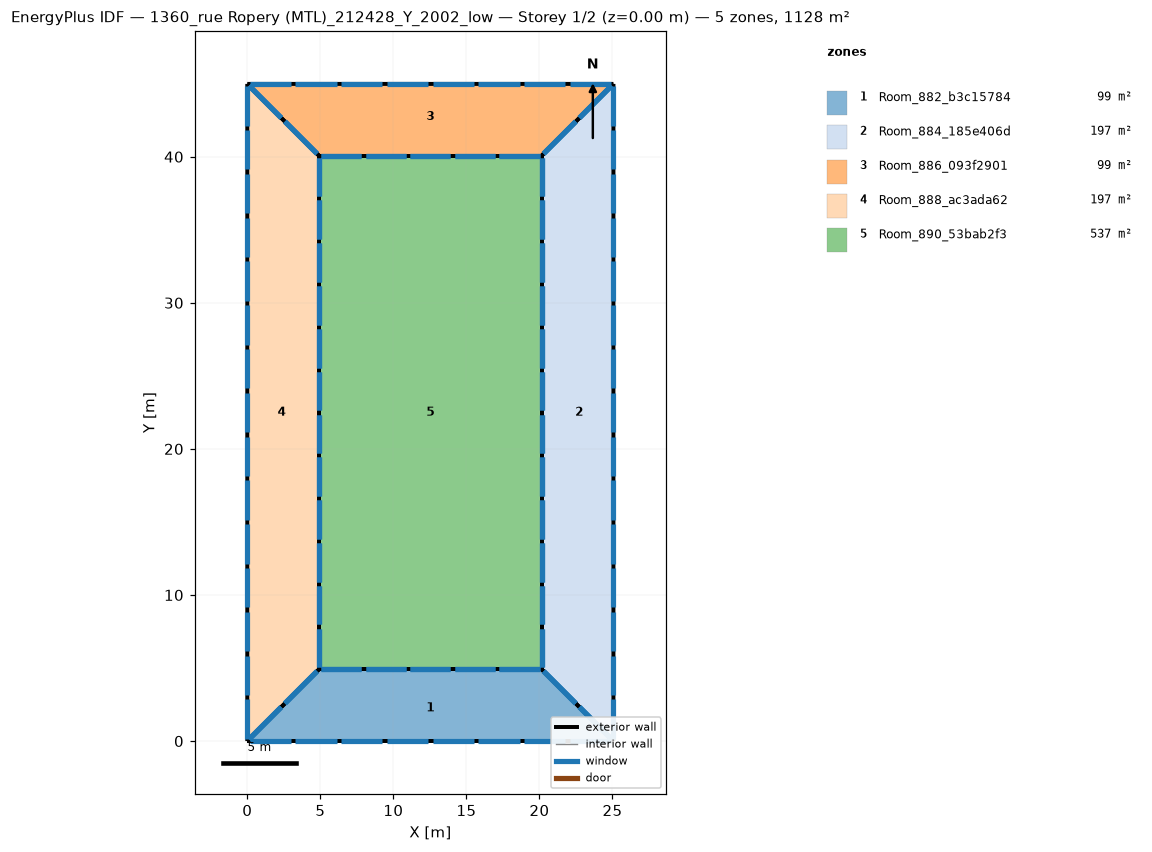
=== STOREY PLAN SPEC (per zone: floor XY polygon, exterior-wall plan segments, windows/doors) ===
zone 1: Room_882_b3c15784  (98.8 m²)
  floor: (20.16, 4.90) (25.07, 0.00) (0.00, 0.00) (4.90, 4.90)
  exterior wall: (20.16, 4.90) – (4.90, 4.90)  [15.3 m]
    window: (20.01, 4.90) – (17.26, 4.90)  [5.5 m²]
    window: (16.96, 4.90) – (14.21, 4.90)  [5.5 m²]
    window: (13.91, 4.90) – (11.16, 4.90)  [5.5 m²]
    window: (10.85, 4.90) – (8.11, 4.90)  [5.5 m²]
    window: (7.80, 4.90) – (5.06, 4.90)  [5.5 m²]
  exterior wall: (4.90, 4.90) – (0.00, 0.00)  [6.9 m]
    window: (4.78, 4.78) – (2.57, 2.57)  [6.2 m²]
    window: (2.33, 2.33) – (0.12, 0.12)  [6.2 m²]
  exterior wall: (25.07, 0.00) – (20.16, 4.90)  [6.9 m]
    window: (24.94, 0.12) – (22.74, 2.33)  [6.2 m²]
    window: (22.49, 2.57) – (20.29, 4.78)  [6.2 m²]
  exterior wall: (0.00, 0.00) – (25.07, 0.00)  [25.1 m]
    window: (0.16, 0.00) – (2.98, 0.00)  [5.6 m²]
    window: (3.29, 0.00) – (6.11, 0.00)  [5.6 m²]
    window: (6.42, 0.00) – (9.24, 0.00)  [5.6 m²]
    window: (9.56, 0.00) – (12.38, 0.00)  [5.6 m²]
    window: (12.69, 0.00) – (15.51, 0.00)  [5.6 m²]
    window: (15.82, 0.00) – (18.64, 0.00)  [5.6 m²]
    window: (18.96, 0.00) – (21.78, 0.00)  [5.6 m²]
    window: (22.09, 0.00) – (24.91, 0.00)  [5.6 m²]
zone 2: Room_884_185e406d  (196.5 m²)
  floor: (25.07, 44.98) (25.07, 0.00) (20.16, 4.90) (20.16, 40.08)
  exterior wall: (20.16, 4.90) – (25.07, 0.00)  [6.9 m]
    window: (20.29, 4.78) – (22.49, 2.57)  [6.2 m²]
    window: (22.74, 2.33) – (24.94, 0.12)  [6.2 m²]
  exterior wall: (20.16, 40.08) – (20.16, 4.90)  [35.2 m]
    window: (20.16, 39.94) – (20.16, 37.30)  [5.3 m²]
    window: (20.16, 37.00) – (20.16, 34.37)  [5.3 m²]
    window: (20.16, 10.62) – (20.16, 7.98)  [5.3 m²]
    window: (20.16, 7.69) – (20.16, 5.05)  [5.3 m²]
    window: (20.16, 34.07) – (20.16, 31.43)  [5.3 m²]
    window: (20.16, 31.14) – (20.16, 28.50)  [5.3 m²]
    window: (20.16, 28.21) – (20.16, 25.57)  [5.3 m²]
    window: (20.16, 25.28) – (20.16, 22.64)  [5.3 m²]
    window: (20.16, 22.35) – (20.16, 19.71)  [5.3 m²]
    window: (20.16, 19.41) – (20.16, 16.78)  [5.3 m²]
    window: (20.16, 16.48) – (20.16, 13.84)  [5.3 m²]
    window: (20.16, 13.55) – (20.16, 10.91)  [5.3 m²]
  exterior wall: (25.07, 44.98) – (20.16, 40.08)  [6.9 m]
    window: (24.94, 44.86) – (22.74, 42.66)  [6.2 m²]
    window: (22.49, 42.41) – (20.29, 40.20)  [6.2 m²]
  exterior wall: (25.07, 0.00) – (25.07, 44.98)  [45.0 m]
    window: (25.07, 0.15) – (25.07, 2.85)  [5.4 m²]
    window: (25.07, 3.15) – (25.07, 5.85)  [5.4 m²]
    window: (25.07, 30.14) – (25.07, 32.84)  [5.4 m²]
    window: (25.07, 33.14) – (25.07, 35.84)  [5.4 m²]
    window: (25.07, 36.14) – (25.07, 38.84)  [5.4 m²]
    window: (25.07, 39.14) – (25.07, 41.84)  [5.4 m²]
    window: (25.07, 42.14) – (25.07, 44.83)  [5.4 m²]
    window: (25.07, 6.15) – (25.07, 8.85)  [5.4 m²]
    window: (25.07, 9.15) – (25.07, 11.85)  [5.4 m²]
    window: (25.07, 12.15) – (25.07, 14.84)  [5.4 m²]
    window: (25.07, 15.14) – (25.07, 17.84)  [5.4 m²]
    window: (25.07, 18.14) – (25.07, 20.84)  [5.4 m²]
    window: (25.07, 21.14) – (25.07, 23.84)  [5.4 m²]
    window: (25.07, 24.14) – (25.07, 26.84)  [5.4 m²]
    window: (25.07, 27.14) – (25.07, 29.84)  [5.4 m²]
zone 3: Room_886_093f2901  (98.8 m²)
  floor: (25.07, 44.98) (20.16, 40.08) (4.90, 40.08) (0.00, 44.98)
  exterior wall: (20.16, 40.08) – (25.07, 44.98)  [6.9 m]
    window: (20.29, 40.20) – (22.49, 42.41)  [6.2 m²]
    window: (22.74, 42.66) – (24.94, 44.86)  [6.2 m²]
  exterior wall: (4.90, 40.08) – (20.16, 40.08)  [15.3 m]
    window: (5.06, 40.08) – (7.80, 40.08)  [5.5 m²]
    window: (8.11, 40.08) – (10.85, 40.08)  [5.5 m²]
    window: (11.16, 40.08) – (13.91, 40.08)  [5.5 m²]
    window: (14.21, 40.08) – (16.96, 40.08)  [5.5 m²]
    window: (17.26, 40.08) – (20.01, 40.08)  [5.5 m²]
  exterior wall: (0.00, 44.98) – (4.90, 40.08)  [6.9 m]
    window: (0.12, 44.86) – (2.33, 42.66)  [6.2 m²]
    window: (2.57, 42.41) – (4.78, 40.20)  [6.2 m²]
  exterior wall: (25.07, 44.98) – (0.00, 44.98)  [25.1 m]
    window: (24.91, 44.98) – (22.09, 44.98)  [5.6 m²]
    window: (21.78, 44.98) – (18.96, 44.98)  [5.6 m²]
    window: (18.64, 44.98) – (15.82, 44.98)  [5.6 m²]
    window: (15.51, 44.98) – (12.69, 44.98)  [5.6 m²]
    window: (12.38, 44.98) – (9.56, 44.98)  [5.6 m²]
    window: (9.24, 44.98) – (6.42, 44.98)  [5.6 m²]
    window: (6.11, 44.98) – (3.29, 44.98)  [5.6 m²]
    window: (2.98, 44.98) – (0.16, 44.98)  [5.6 m²]
zone 4: Room_888_ac3ada62  (196.5 m²)
  floor: (0.00, 44.98) (4.90, 40.08) (4.90, 4.90) (0.00, 0.00)
  exterior wall: (4.90, 40.08) – (0.00, 44.98)  [6.9 m]
    window: (4.78, 40.20) – (2.57, 42.41)  [6.2 m²]
    window: (2.33, 42.66) – (0.12, 44.86)  [6.2 m²]
  exterior wall: (0.00, 0.00) – (4.90, 4.90)  [6.9 m]
    window: (0.12, 0.12) – (2.33, 2.33)  [6.2 m²]
    window: (2.57, 2.57) – (4.78, 4.78)  [6.2 m²]
  exterior wall: (4.90, 4.90) – (4.90, 40.08)  [35.2 m]
    window: (4.90, 5.05) – (4.90, 7.69)  [5.3 m²]
    window: (4.90, 7.98) – (4.90, 10.62)  [5.3 m²]
    window: (4.90, 34.37) – (4.90, 37.00)  [5.3 m²]
    window: (4.90, 37.30) – (4.90, 39.94)  [5.3 m²]
    window: (4.90, 10.91) – (4.90, 13.55)  [5.3 m²]
    window: (4.90, 13.84) – (4.90, 16.48)  [5.3 m²]
    window: (4.90, 16.78) – (4.90, 19.41)  [5.3 m²]
    window: (4.90, 19.71) – (4.90, 22.35)  [5.3 m²]
    window: (4.90, 22.64) – (4.90, 25.28)  [5.3 m²]
    window: (4.90, 25.57) – (4.90, 28.21)  [5.3 m²]
    window: (4.90, 28.50) – (4.90, 31.14)  [5.3 m²]
    window: (4.90, 31.43) – (4.90, 34.07)  [5.3 m²]
  exterior wall: (0.00, 44.98) – (0.00, 0.00)  [45.0 m]
    window: (0.00, 44.83) – (0.00, 42.14)  [5.4 m²]
    window: (0.00, 41.84) – (0.00, 39.14)  [5.4 m²]
    window: (0.00, 14.84) – (0.00, 12.15)  [5.4 m²]
    window: (0.00, 11.85) – (0.00, 9.15)  [5.4 m²]
    window: (0.00, 8.85) – (0.00, 6.15)  [5.4 m²]
    window: (0.00, 5.85) – (0.00, 3.15)  [5.4 m²]
    window: (0.00, 2.85) – (0.00, 0.15)  [5.4 m²]
    window: (0.00, 38.84) – (0.00, 36.14)  [5.4 m²]
    window: (0.00, 35.84) – (0.00, 33.14)  [5.4 m²]
    window: (0.00, 32.84) – (0.00, 30.14)  [5.4 m²]
    window: (0.00, 29.84) – (0.00, 27.14)  [5.4 m²]
    window: (0.00, 26.84) – (0.00, 24.14)  [5.4 m²]
    window: (0.00, 23.84) – (0.00, 21.14)  [5.4 m²]
    window: (0.00, 20.84) – (0.00, 18.14)  [5.4 m²]
    window: (0.00, 17.84) – (0.00, 15.14)  [5.4 m²]
zone 5: Room_890_53bab2f3  (536.9 m²)
  floor: (20.16, 40.08) (20.16, 4.90) (4.90, 4.90) (4.90, 40.08)
  exterior wall: (4.90, 40.08) – (4.90, 4.90)  [35.2 m]
    window: (4.90, 39.94) – (4.90, 37.30)  [5.3 m²]
    window: (4.90, 37.00) – (4.90, 34.37)  [5.3 m²]
    window: (4.90, 10.62) – (4.90, 7.98)  [5.3 m²]
    window: (4.90, 7.69) – (4.90, 5.05)  [5.3 m²]
    window: (4.90, 34.07) – (4.90, 31.43)  [5.3 m²]
    window: (4.90, 31.14) – (4.90, 28.50)  [5.3 m²]
    window: (4.90, 28.21) – (4.90, 25.57)  [5.3 m²]
    window: (4.90, 25.28) – (4.90, 22.64)  [5.3 m²]
    window: (4.90, 22.35) – (4.90, 19.71)  [5.3 m²]
    window: (4.90, 19.41) – (4.90, 16.78)  [5.3 m²]
    window: (4.90, 16.48) – (4.90, 13.84)  [5.3 m²]
    window: (4.90, 13.55) – (4.90, 10.91)  [5.3 m²]
  exterior wall: (20.16, 40.08) – (4.90, 40.08)  [15.3 m]
    window: (20.01, 40.08) – (17.26, 40.08)  [5.5 m²]
    window: (16.96, 40.08) – (14.21, 40.08)  [5.5 m²]
    window: (13.91, 40.08) – (11.16, 40.08)  [5.5 m²]
    window: (10.85, 40.08) – (8.11, 40.08)  [5.5 m²]
    window: (7.80, 40.08) – (5.06, 40.08)  [5.5 m²]
  exterior wall: (20.16, 4.90) – (20.16, 40.08)  [35.2 m]
    window: (20.16, 5.05) – (20.16, 7.69)  [5.3 m²]
    window: (20.16, 7.98) – (20.16, 10.62)  [5.3 m²]
    window: (20.16, 34.37) – (20.16, 37.00)  [5.3 m²]
    window: (20.16, 37.30) – (20.16, 39.94)  [5.3 m²]
    window: (20.16, 10.91) – (20.16, 13.55)  [5.3 m²]
    window: (20.16, 13.84) – (20.16, 16.48)  [5.3 m²]
    window: (20.16, 16.78) – (20.16, 19.41)  [5.3 m²]
    window: (20.16, 19.71) – (20.16, 22.35)  [5.3 m²]
    window: (20.16, 22.64) – (20.16, 25.28)  [5.3 m²]
    window: (20.16, 25.57) – (20.16, 28.21)  [5.3 m²]
    window: (20.16, 28.50) – (20.16, 31.14)  [5.3 m²]
    window: (20.16, 31.43) – (20.16, 34.07)  [5.3 m²]
  exterior wall: (4.90, 4.90) – (20.16, 4.90)  [15.3 m]
    window: (5.06, 4.90) – (7.80, 4.90)  [5.5 m²]
    window: (8.11, 4.90) – (10.85, 4.90)  [5.5 m²]
    window: (11.16, 4.90) – (13.91, 4.90)  [5.5 m²]
    window: (14.21, 4.90) – (16.96, 4.90)  [5.5 m²]
    window: (17.26, 4.90) – (20.01, 4.90)  [5.5 m²]

=== DERIVED (storey summary) ===
Building: 1360_rue Ropery (MTL)_212428_Y_2002_low
Storey: 1 of 2  (floor level z = 0.00 m)
Storey gross floor area: 1127.6 m²
Zones on this storey: 5
  - Room_882_b3c15784: floor 98.8 m²; exterior wall 54.2 m (243.9 m²); 17 window(s) 97.5 m²; WWR 40.0%
  - Room_884_185e406d: floor 196.5 m²; exterior wall 94.0 m (423.1 m²); 31 window(s) 169.3 m²; WWR 40.0%
  - Room_886_093f2901: floor 98.8 m²; exterior wall 54.2 m (243.9 m²); 17 window(s) 97.5 m²; WWR 40.0%
  - Room_888_ac3ada62: floor 196.5 m²; exterior wall 94.0 m (423.1 m²); 31 window(s) 169.3 m²; WWR 40.0%
  - Room_890_53bab2f3: floor 536.9 m²; exterior wall 100.9 m (454.0 m²); 34 window(s) 181.6 m²; WWR 40.0%
Zone adjacency: (none detected)